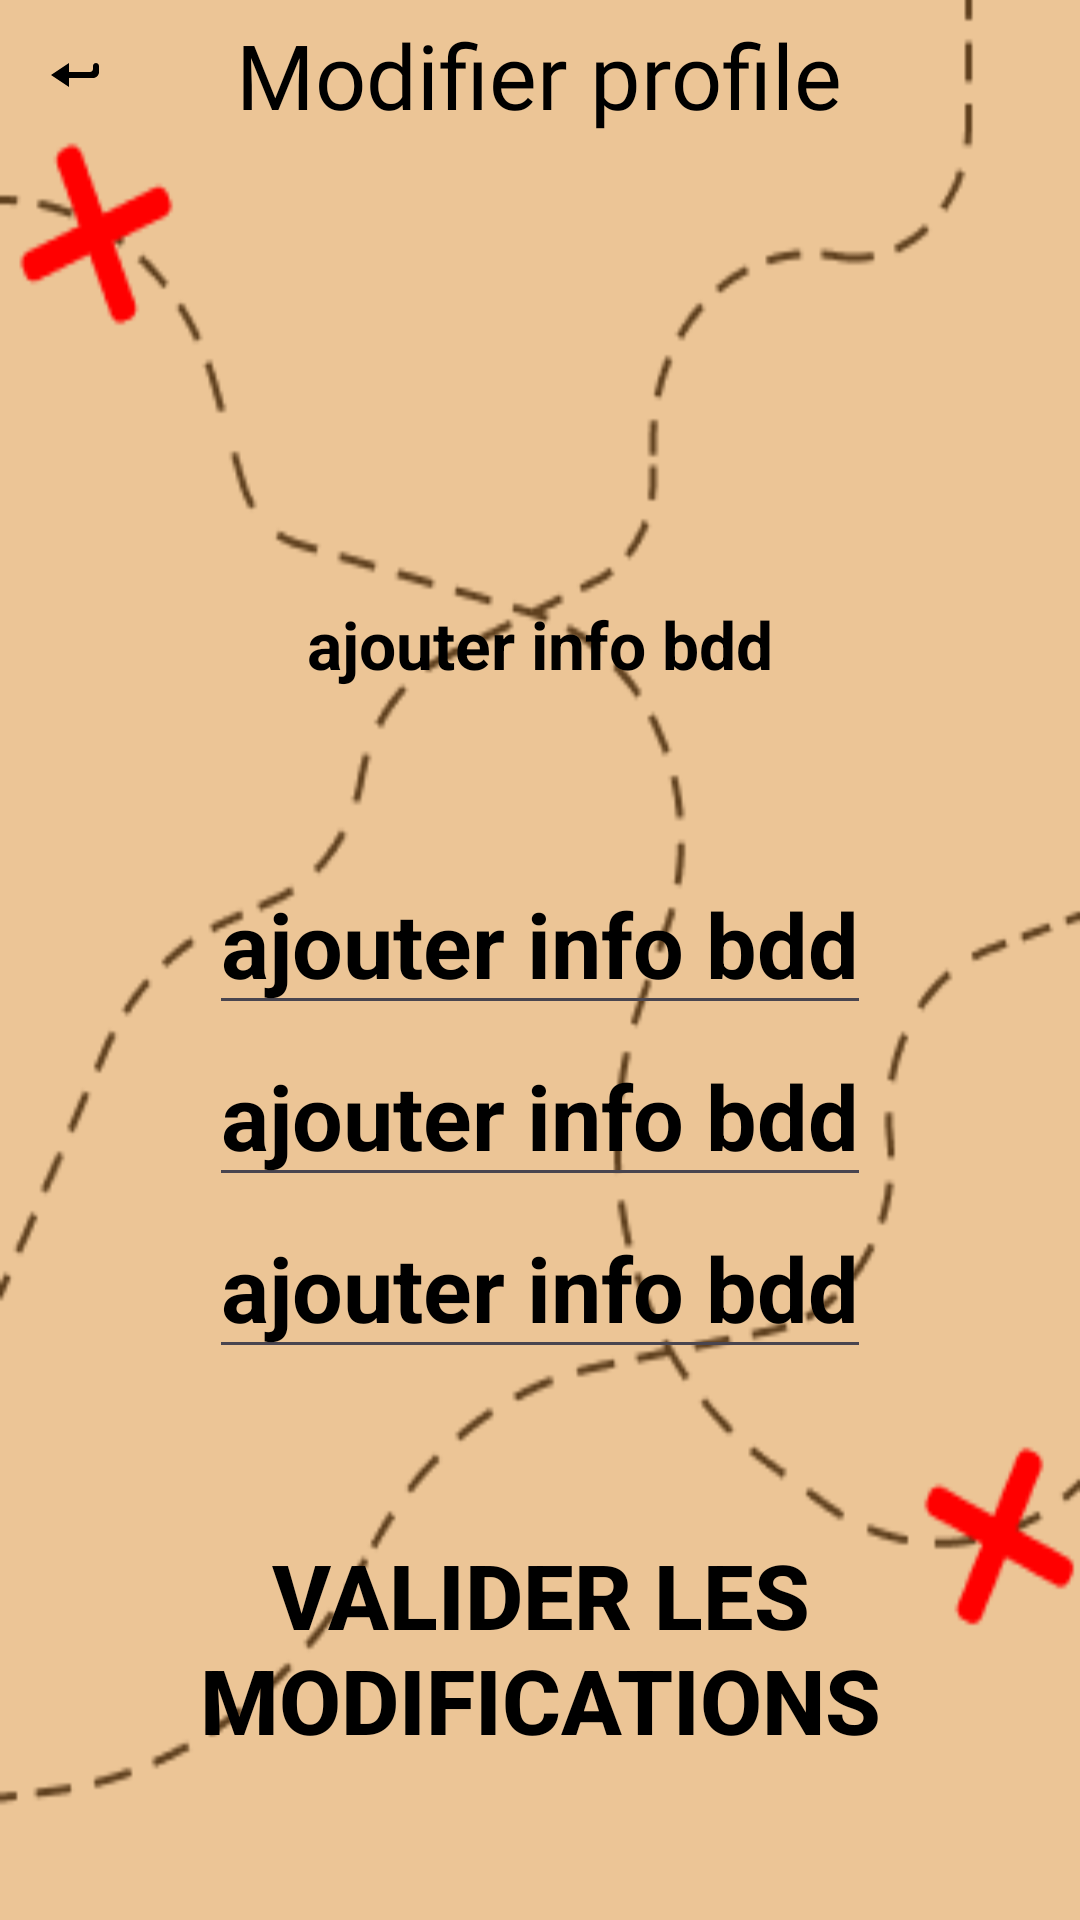

Produce the Android XML layout that renders to this screen, including the resource entries it uses.
<!-- AndroidManifest.xml: application theme Theme.LunetteTP1 -->
<!-- res/layout/change_profil.xml -->
<?xml version="1.0" encoding="utf-8"?>
<LinearLayout xmlns:android="http://schemas.android.com/apk/res/android"
    xmlns:tools="http://schemas.android.com/tools"
    android:layout_width="match_parent"
    android:layout_height="match_parent"
    android:orientation="vertical"
    android:background="@drawable/background_param"
    >

    <RelativeLayout
        android:layout_width="match_parent"
        android:layout_height="wrap_content"
        android:background="@color/BeigeF">

        <ImageButton
            android:id="@+id/backsetting"
            android:layout_width="50dp"
            android:layout_height="50dp"
            android:src="@drawable/retour"
            android:background="@color/BeigeF"
            android:padding="9dp"
            android:contentDescription="@string/retour"/>

        <TextView
            android:layout_width="wrap_content"
            android:layout_height="wrap_content"
            android:text="@string/modifier_profile"
            android:layout_centerInParent="true"
            android:textColor="@color/black"
            android:textSize="30sp"
            android:fontFamily="@font/madimi_one_regular"/>

    </RelativeLayout>


    <LinearLayout
        android:layout_width="match_parent"
        android:layout_height="wrap_content"
        android:orientation="vertical"
        >


        <ImageView
            android:contentDescription="@string/photoprofile"
            android:layout_width="130dp"
            android:layout_height="130dp"
            android:layout_gravity="center"
            android:layout_marginTop="10dp"
            android:src="@drawable/pirate_theme"/>

        <TextView
            android:id="@+id/nameaffiche"
            android:layout_width="wrap_content"
            android:layout_height="wrap_content"
            android:layout_gravity="center"
            android:layout_marginTop="10dp"
            android:text="@string/infobdd"
            android:textSize="22sp"
            android:textColor="@color/black"
            android:textStyle="bold"/>


    <LinearLayout
        android:layout_width="match_parent"
        android:layout_height="wrap_content"
        android:layout_marginStart="20dp"
        android:layout_marginEnd="20dp"
        android:layout_marginTop="40dp"
        android:orientation="vertical"
        android:padding="15dp"
        android:layout_gravity="center"
        android:background="@drawable/rond_layout_setting">

        <RelativeLayout
            android:layout_width="match_parent"
            android:layout_height="wrap_content"
            >

            <EditText
                android:id="@+id/pseudo"
                android:autofillHints="name"
                tools:ignore="LabelFor"
                android:inputType="text"
                android:layout_centerHorizontal="true"
                android:layout_width="wrap_content"
                android:layout_height="wrap_content"
                android:layout_centerVertical="true"
                android:hint="@string/pseudo"
                android:text="@string/infobdd"
                android:textSize="30sp"
                android:textColorHint="@color/black"
                android:textColor="@color/black"
                android:textStyle="bold"
                />
        </RelativeLayout>

        <RelativeLayout
            android:layout_width="match_parent"
            android:layout_height="wrap_content">

            <EditText
                android:id="@+id/nom"
                android:autofillHints="name"
                tools:ignore="LabelFor"
                android:layout_centerHorizontal="true"
                android:inputType="text"
                android:layout_marginStart="15dp"
                android:layout_width="wrap_content"
                android:layout_height="wrap_content"
                android:layout_centerVertical="true"
                android:text="@string/infobdd"
                android:textSize="30sp"
                android:hint="@string/nom"
                android:textColorHint="@color/black"
                android:textColor="@color/black"
                android:textStyle="bold"
                />

             </RelativeLayout>

        <RelativeLayout
            android:layout_width="match_parent"
            android:layout_height="wrap_content"
            >


            <EditText
                android:id="@+id/prenom"
                android:autofillHints="name"
                tools:ignore="LabelFor"
                android:inputType="text"
                android:layout_centerHorizontal="true"
                android:layout_marginStart="15dp"
                android:layout_width="wrap_content"
                android:layout_height="wrap_content"
                android:layout_centerVertical="true"
                android:text="@string/infobdd"
                android:hint="@string/prenom"
                android:textSize="30sp"
                android:textColorHint="@color/black"
                android:textColor="@color/black"
                android:textStyle="bold"
                />
        </RelativeLayout>
        </LinearLayout>
    </LinearLayout>
    <LinearLayout
        android:layout_width="wrap_content"
        android:layout_height="wrap_content"
        android:layout_marginStart="20dp"
        android:layout_marginEnd="20dp"
        android:layout_marginTop="40dp"
        android:orientation="vertical"
        android:background="@drawable/rond_change_setting"
        android:layout_gravity="center">

        <Button
            android:id="@+id/validemodif"
            android:layout_width="wrap_content"
            android:layout_height="wrap_content"
            android:background="@color/transparent"
            android:text="@string/validermodif"
            android:textColor="@color/black"
            android:textSize="30sp"
            android:textStyle="bold" />
    </LinearLayout>
</LinearLayout>
<!-- resources referenced by this layout -->
<resources>
  <color name="black">#FF000000</color>
  <color name="transparent" />
  <!-- drawable background_param: png bitmap (drawable, 11994 bytes) -->
  <!-- drawable retour (drawable) -->
  <vector xmlns:android="http://schemas.android.com/apk/res/android"
      android:width="16dp"
      android:height="8dp"
      android:viewportWidth="16"
      android:viewportHeight="8">
    <path
        android:pathData="M0,4L6,0V3H13C13.552,3 14,2.552 14,2V1C14,0.448 14.448,0 15,0V0C15.552,0 16,0.448 16,1V3C16,4.105 15.105,5 14,5H6V8L0,4Z"
        android:fillColor="#000000"/>
  </vector>
  <!-- drawable rond_change_setting (drawable) -->
  <?xml version="1.0" encoding="utf-8"?>
  <shape xmlns:android="http://schemas.android.com/apk/res/android"
      android:shape="rectangle">
  
      <solid android:color="@color/BeigeF"/>
      <corners android:radius="100dp"/>
  
  
  </shape>
  <!-- drawable rond_layout_setting (drawable) -->
  <?xml version="1.0" encoding="utf-8"?>
  <shape xmlns:android="http://schemas.android.com/apk/res/android"
      android:shape="rectangle">
  
      <solid android:color="@color/BeigeF"/>
      <corners android:radius="20dp"/>
  
  </shape>
  <string name="infobdd">ajouter info bdd</string>
  <string name="modifier_profile">Modifier profile</string>
  <string name="nom">Nom</string>
  <string name="photoprofile">photoprofile</string>
  <string name="prenom">Prénom</string>
  <string name="pseudo">Pseudo</string>
  <string name="retour">Retour</string>
  <string name="validermodif">Valider les Modifications</string>
  <style name="Theme.LunetteTP1" parent="Base.Theme.LunetteTP1" />
  <style name="Base.Theme.LunetteTP1" parent="Theme.Material3.DayNight.NoActionBar">
          
          
      </style>
</resources>
